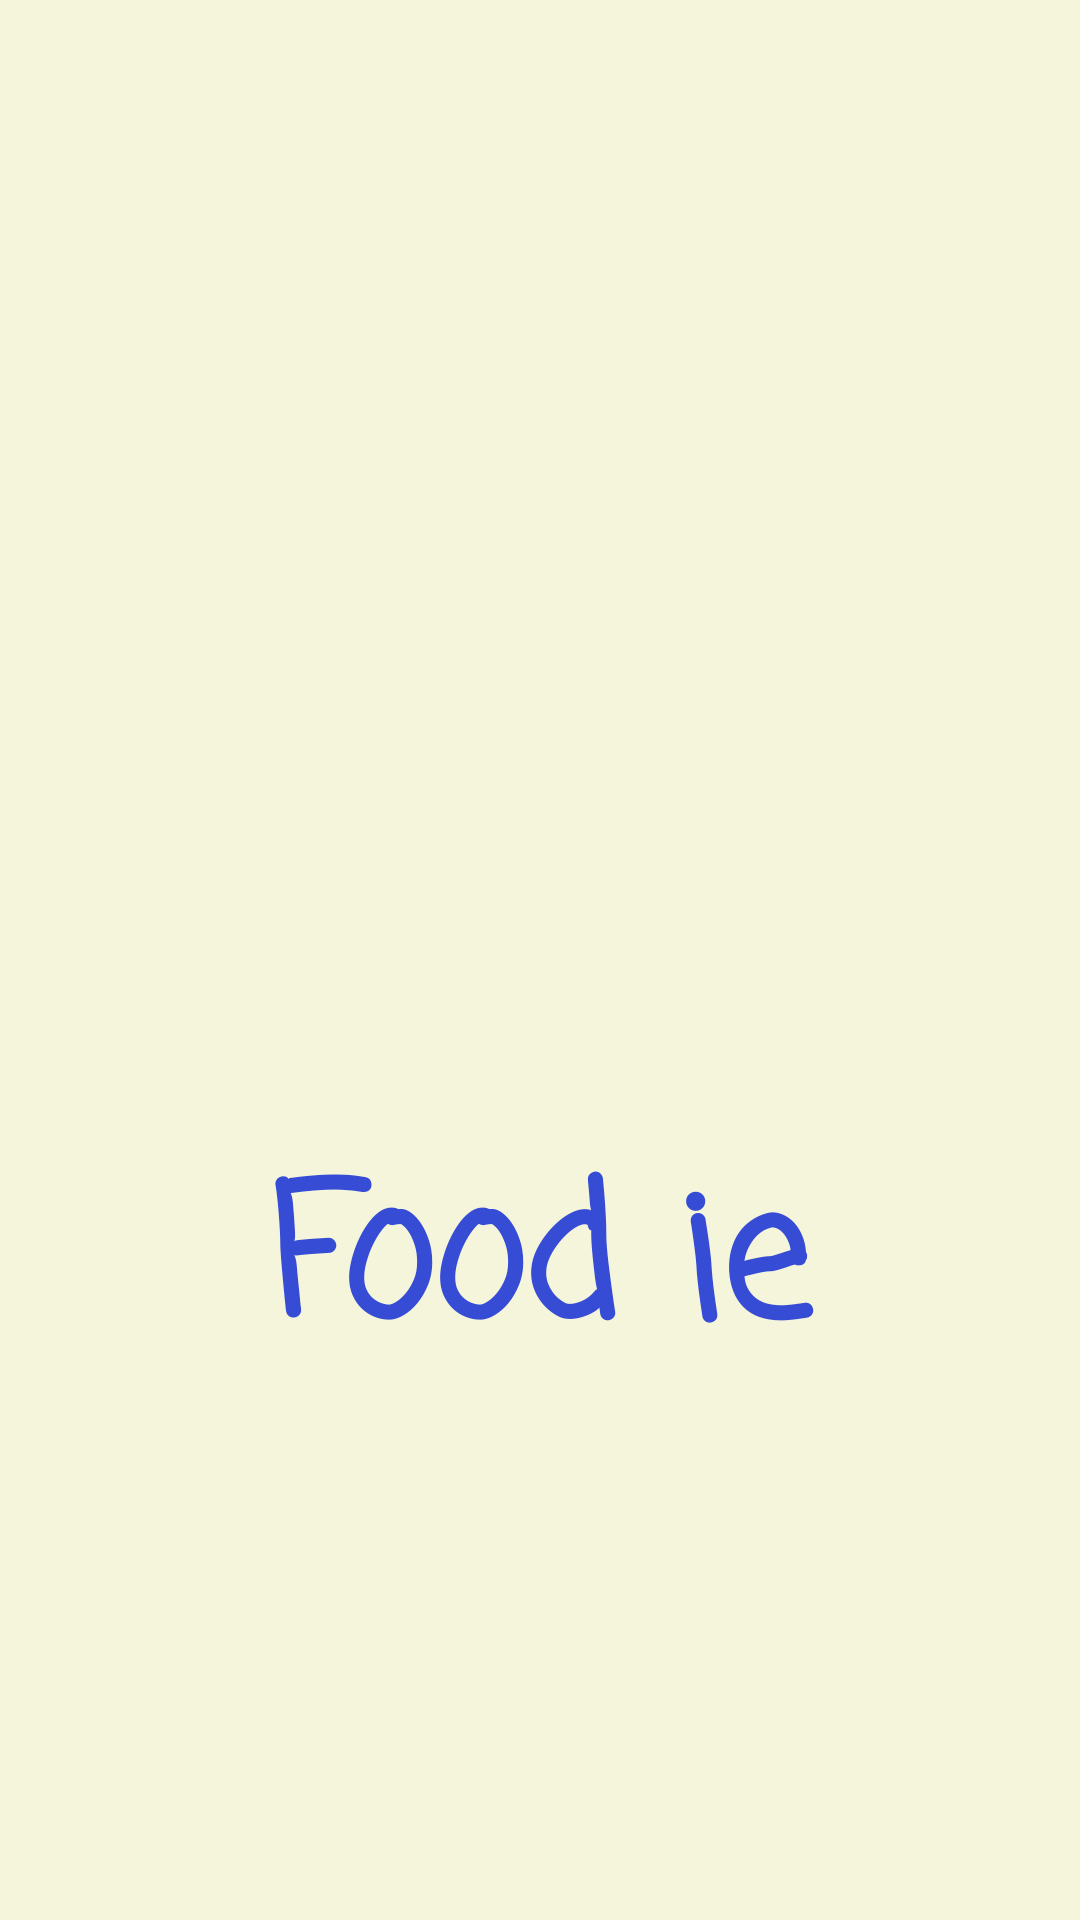

This screen was rendered from an Android layout file. Write that file and the resources it references.
<!-- AndroidManifest.xml: application theme Theme.MiniProjectFoodWarehouseManagement -->
<!-- res/layout/activity_splash_screen.xml -->
<?xml version="1.0" encoding="utf-8"?>
<androidx.constraintlayout.widget.ConstraintLayout xmlns:android="http://schemas.android.com/apk/res/android"
    xmlns:app="http://schemas.android.com/apk/res-auto"
    xmlns:tools="http://schemas.android.com/tools"
    android:layout_width="match_parent"
    android:layout_height="match_parent"
    android:background="@color/background"
    tools:context=".Splash_screen">

    <ImageView
        android:id="@+id/shape"
        android:layout_width="match_parent"
        android:layout_height="match_parent"
        android:src="@drawable/splash"
        app:layout_constraintBottom_toBottomOf="parent"
        app:layout_constraintEnd_toEndOf="parent"
        app:layout_constraintHorizontal_bias="0"
        app:layout_constraintStart_toStartOf="parent"
        app:layout_constraintTop_toTopOf="parent"
        app:layout_constraintVertical_bias=".4" />

    <TextView
        android:id="@+id/textView2"
        android:layout_width="260dp"
        android:layout_height="161dp"
        android:layout_marginBottom="80dp"
        android:fontFamily="casual"
        android:gravity="center"
        android:text="Food ie"
        android:textColor="#364CD5"
        android:textSize="60sp"
        android:textStyle="bold"
        app:layout_constraintBottom_toBottomOf="parent"
        app:layout_constraintEnd_toEndOf="parent"
        app:layout_constraintHorizontal_bias="0.496"
        app:layout_constraintStart_toStartOf="parent"
        app:layout_constraintTop_toTopOf="@+id/shape"
        app:layout_constraintVertical_bias="0.857" />

</androidx.constraintlayout.widget.ConstraintLayout>
<!-- resources referenced by this layout -->
<resources>
  <color name="background">#F5F5DC</color>
  <style name="Theme.MiniProjectFoodWarehouseManagement" parent="Theme.MaterialComponents.DayNight.DarkActionBar">
          
          <item name="colorPrimary">@color/purple_500</item>
          <item name="colorPrimaryVariant">@color/purple_700</item>
          <item name="colorOnPrimary">@color/white</item>
          
          <item name="colorSecondary">@color/teal_200</item>
          <item name="colorSecondaryVariant">@color/teal_700</item>
          <item name="colorOnSecondary">@color/black</item>
          
          <item name="android:statusBarColor" tools:targetApi="l">?attr/colorPrimaryVariant</item>
          
      </style>
  <color name="purple_500">#FF6200EE</color>
  <color name="purple_700">#FF3700B3</color>
  <color name="white">#FFFFFFFF</color>
  <color name="teal_200">#FF03DAC5</color>
  <color name="teal_700">#FF018786</color>
  <color name="black">#FF000000</color>
</resources>
